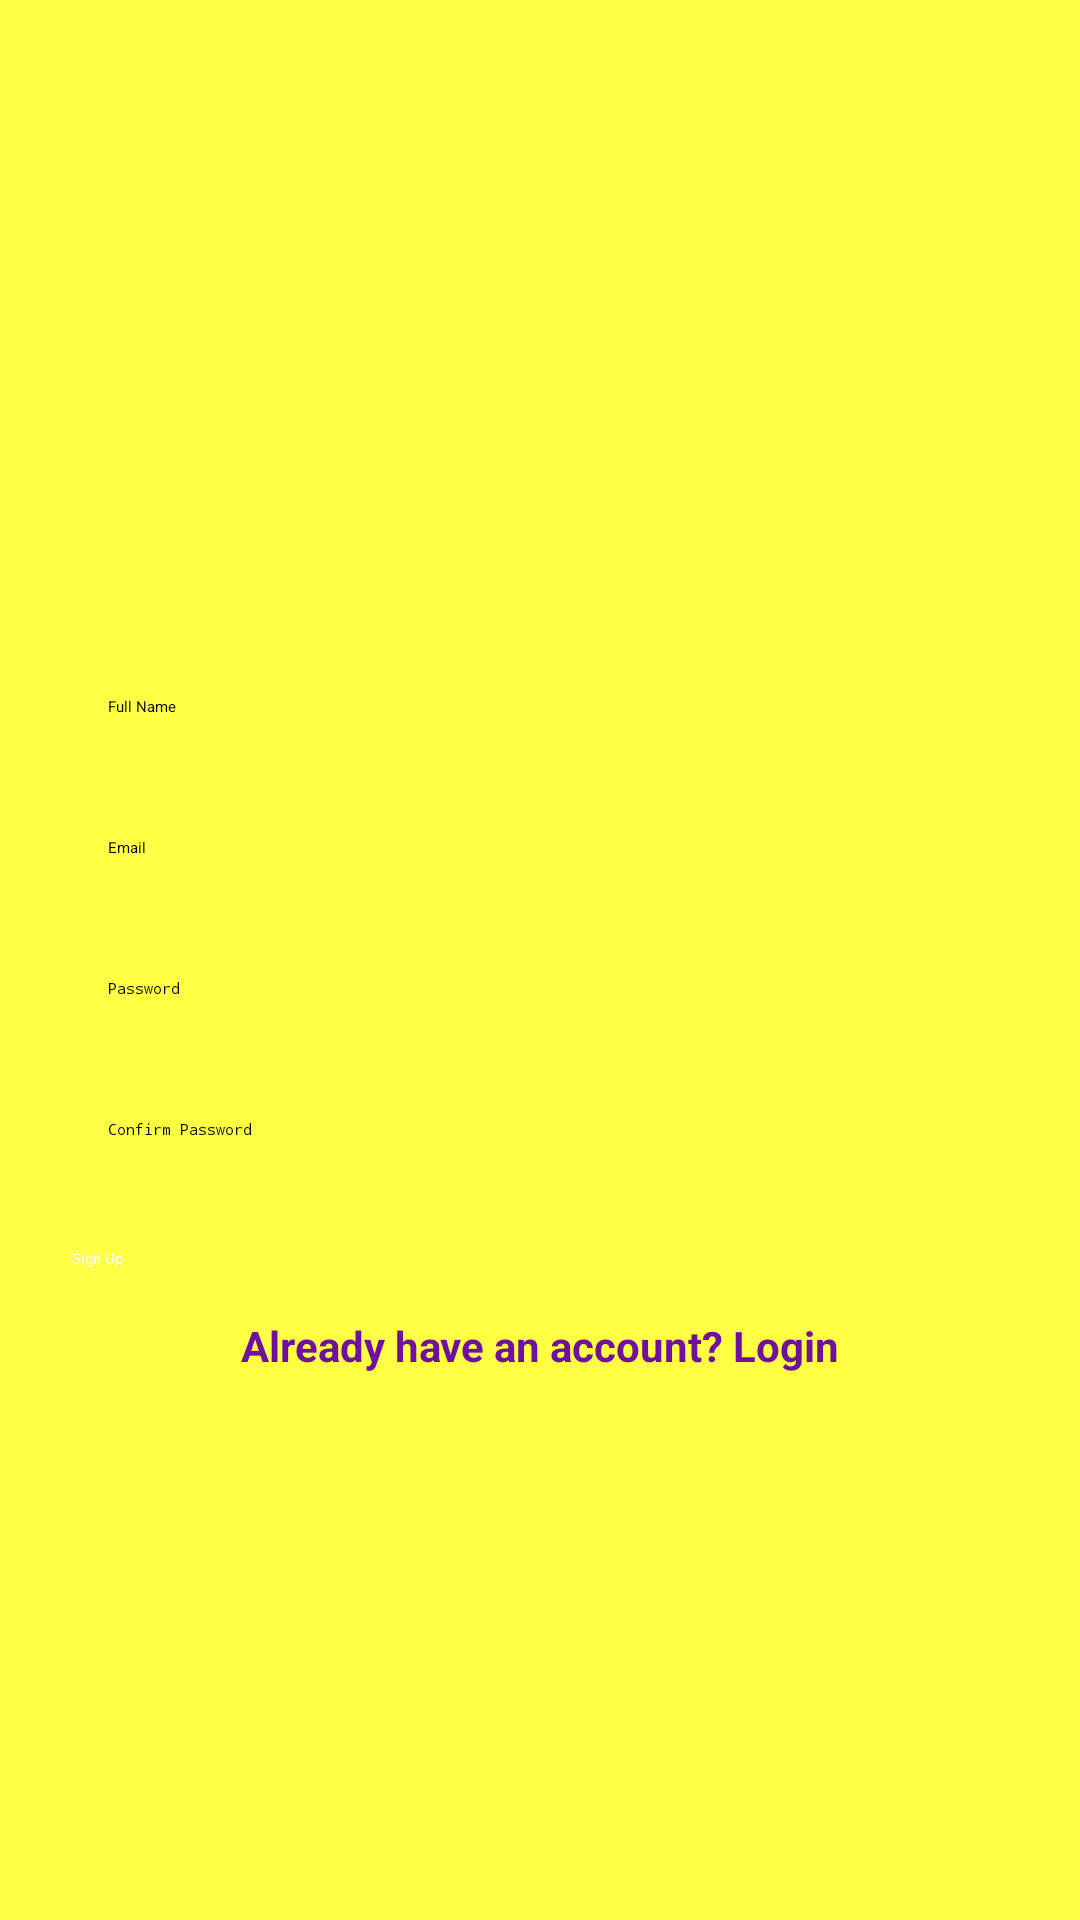

Produce the Android XML layout that renders to this screen, including the resource entries it uses.
<!-- AndroidManifest.xml: application theme Theme.Blooddonor -->
<!-- res/layout/activity_signup.xml -->
<?xml version="1.0" encoding="utf-8"?>
<androidx.constraintlayout.widget.ConstraintLayout
    xmlns:android="http://schemas.android.com/apk/res/android"
    xmlns:app="http://schemas.android.com/apk/res-auto"
    android:layout_width="match_parent"
    android:layout_height="match_parent"
    android:padding="24dp"
    android:background="#FFFFFF44">
    <ImageView
        android:id="@+id/logoImageView"
        android:layout_width="100dp"
        android:layout_height="140dp"
        android:src="@drawable/add"
        android:contentDescription="App Logo"
        app:layout_constraintTop_toTopOf="parent"
        app:layout_constraintStart_toStartOf="parent"
        app:layout_constraintEnd_toEndOf="parent"
        android:layout_marginTop="24dp"/>

    <EditText
        android:id="@+id/fullNameEditText"
        android:layout_width="0dp"
        android:layout_height="wrap_content"
        android:hint="Full Name"
        android:inputType="textPersonName"
        android:padding="12dp"
        android:textColor="@color/black"
        app:layout_constraintTop_toBottomOf="@+id/logoImageView"
        app:layout_constraintStart_toStartOf="parent"
        app:layout_constraintEnd_toEndOf="parent"
        android:layout_marginTop="32dp"/>

    <EditText
        android:id="@+id/emailEditText"
        android:layout_width="0dp"
        android:layout_height="wrap_content"
        android:hint="Email"
        android:inputType="textEmailAddress"
        android:padding="12dp"
        android:textColor="@color/black"
        app:layout_constraintTop_toBottomOf="@+id/fullNameEditText"
        app:layout_constraintStart_toStartOf="parent"
        app:layout_constraintEnd_toEndOf="parent"
        android:layout_marginTop="16dp"/>

    <EditText
        android:id="@+id/passwordEditText"
        android:layout_width="0dp"
        android:layout_height="wrap_content"
        android:hint="Password"
        android:inputType="textPassword"
        android:textColor="@color/black"
        android:padding="12dp"

        app:layout_constraintTop_toBottomOf="@+id/emailEditText"
        app:layout_constraintStart_toStartOf="parent"
        app:layout_constraintEnd_toEndOf="parent"
        android:layout_marginTop="16dp"/>

    <EditText
        android:id="@+id/confirmPasswordEditText"
        android:layout_width="0dp"
        android:layout_height="wrap_content"
        android:hint="Confirm Password"
        android:textColor="@color/black"
        android:inputType="textPassword"
        android:padding="12dp"

        app:layout_constraintTop_toBottomOf="@+id/passwordEditText"
        app:layout_constraintStart_toStartOf="parent"
        app:layout_constraintEnd_toEndOf="parent"
        android:layout_marginTop="16dp"/>

    <Button
        android:id="@+id/signupButton"
        android:layout_width="0dp"
        android:layout_height="wrap_content"
        android:onClick="signup"
        android:text="Sign Up"
        android:backgroundTint="#700FA0"
        android:textColor="#FFFFFF"
        app:layout_constraintTop_toBottomOf="@+id/confirmPasswordEditText"
        app:layout_constraintStart_toStartOf="parent"
        app:layout_constraintEnd_toEndOf="parent"
        android:layout_marginTop="24dp" />

    <TextView
        android:id="@+id/loginRedirectText"
        android:layout_width="wrap_content"
        android:layout_height="wrap_content"
        android:onClick="signn"
        android:text="Already have an account? Login"
        android:textColor="#700FA0"
        android:textSize="14sp"
        android:textStyle="bold"
        android:clickable="true"
        android:focusable="true"
        app:layout_constraintTop_toBottomOf="@+id/signupButton"
        app:layout_constraintStart_toStartOf="parent"
        app:layout_constraintEnd_toEndOf="parent"
        android:layout_marginTop="16dp"/>

</androidx.constraintlayout.widget.ConstraintLayout>
<!-- resources referenced by this layout -->
<resources>

  <!-- not gathered from this repository: default colours our renderer supplied (Android Studio template values) -->
  <color name="black">#FF000000</color>
</resources>
